Dataset: USCS-Dataset (GitHub, Rujiyuan/USCS-Dataset). Classes: attack, defense, defensive, encirclement, maneuver, offensive.

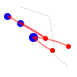
Label: offensive

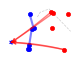
Label: defense

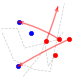
Label: maneuver

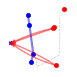
Label: defensive

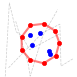
Label: encirclement

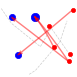
Label: attack
